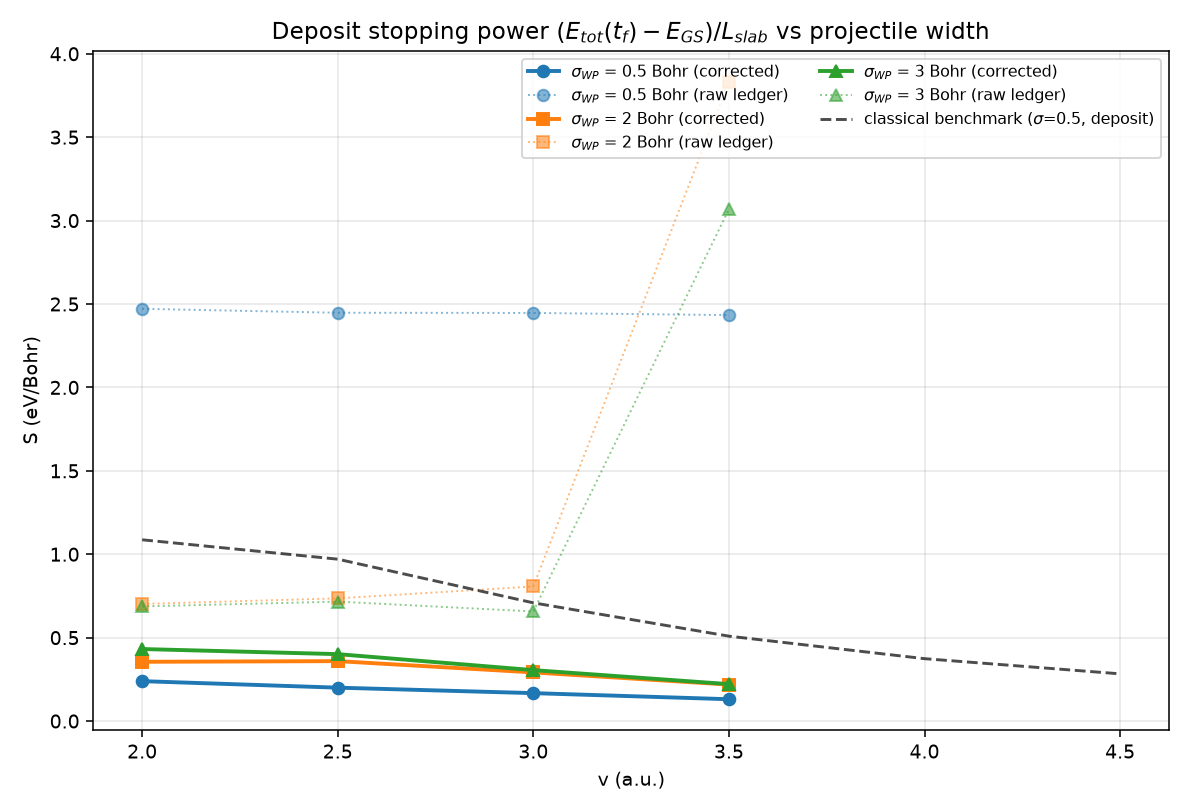

The table this chart was drawn from, first rows:
sigma, v, s0_bohr, s_at_entry, s_at_exit, E_deposit_raw_eV, E_deposit_corrected_eV, S_deposit_raw, S_deposit_corrected, norm_final, t_final_au, steps_done, steps_target, complete
0.5, 2.0, 0.3536, 8.139, 25.81, 61.78, 5.979, 2.471, 0.2392, 0.06379, 144.9, 3623, 3623, True
0.5, 2.5, 0.3536, 6.515, 20.65, 61.19, 5.004, 2.447, 0.2002, 0.04617, 115.9, 2898, 2898, True
0.5, 3.0, 0.3536, 5.433, 17.21, 61.16, 4.183, 2.446, 0.1673, 0.03209, 96.6, 2415, 2415, True
0.5, 3.5, 0.3536, 4.66, 14.75, 60.84, 3.271, 2.434, 0.1309, 0.01821, 82.8, 2070, 2070, True
2.0, 2.0, 1.414, 2.476, 6.606, 17.55, 8.881, 0.7018, 0.3553, 3.42845201012e-05, 144.9, 3623, 3623, True
2.0, 2.5, 1.414, 2.155, 5.352, 18.39, 8.979, 0.7355, 0.3592, 7.39656222054e-07, 115.9, 2898, 2898, True
2.0, 3.0, 1.414, 1.959, 4.528, 20.16, 7.29, 0.8066, 0.2916, 1.07911622574e-08, 96.6, 2415, 2415, True
2.0, 3.5, 1.414, 1.83, 3.949, 95.81, 5.462, 3.832, 0.2185, 1.16408262473e-09, 82.8, 2070, 2070, True
3.0, 2.0, 2.121, 2.517, 4.796, 17.18, 10.79, 0.6872, 0.4317, 1.37494445009e-05, 144.9, 3623, 3623, True
3.0, 2.5, 2.121, 2.382, 4.043, 17.9, 10.03, 0.7159, 0.4011, 1.44546067976e-07, 115.9, 2898, 2898, True
3.0, 3.0, 2.121, 2.306, 3.567, 16.42, 7.632, 0.6569, 0.3053, 6.20740410876e-09, 96.6, 2415, 2415, True
3.0, 3.5, 2.121, 2.258, 3.247, 76.71, 5.531, 3.069, 0.2213, 1.3819202345e-09, 82.8, 2070, 2070, True
